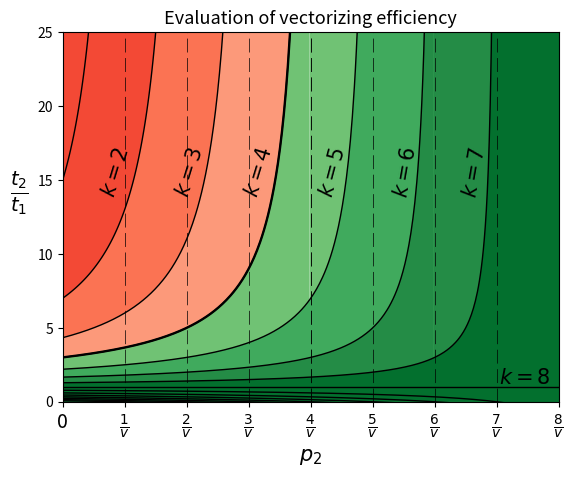

Recreate this plot in Python.
"""Plot a number of function with filled gaps between.2

This code makes creating of multifunctional plot easier to depict.
It filling the gaps between multiple functions using a colormaps
defined in matplotlib

"""

import matplotlib.pyplot as plt
from matplotlib import cm
from matplotlib.ticker import MultipleLocator, FormatStrFormatter
from numpy import *


def plot_a_function(q, k, color):
    """Plot the number of asymptotes and functions according to the q array.

    Plots the k-th function thicker then others.

    :param q: array of values for x axis
    :param k: the exact number of function which need to be plotted thicker then others
    :param color: desired color of functions

     """
    i = 0
    for c in q:
        ax.axvline(x=c, linestyle="dashed", dashes=(20, 8), linewidth=0.5, color=color)  # asymptote
        x = arange(0, c, 0.001)
        ax.plot(x, 1 + ((1 - 2 * c) / (c - x)), color=color, linewidth=1)  # function graph
        i += 1

        if i == k:
            ax.axvline(x=c, linestyle="dashed", dashes=(20, 8), linewidth=0.5, color='black')  # thicker asymptote
            ax.plot(x, 1 + ((1 - 2 * c) / (c - x)), color=color, linewidth=1.7)  # thicker function graph


def fill_areas():
    """Fill areas between graphs with different colors.

    Colors are selected by defining colormap from matplotlib set

    """
    for i in range(3, 7, 1):
        x1 = arange(0, q[i], 0.001)
        ax.fill_between(x1, 1 + ((1 - 2 * q[i]) / (q[i] - x1)), 0, facecolors=cm.Greens(40 + i * 30))
        x2 = arange(q[i], 0.51, 0.001)
        ax.fill_between(x2 - 0.001, 25, 0, facecolors=cm.Greens(40 + i * 30))
    for i in range(3, 0, -1):
        x3 = arange(-0.1, q[i] - 0.001, 0.001)
        ax.fill_between(x3, 25, 1 + ((1 - 2 * q[i]) / (q[i] - x3)), facecolors=cm.Reds(180 - i * 30))


def set_x_values(xax, locator, formatter_pattern):
    """Set the values for the x axis.

    :param xax: the desired axis
    :param locator: locator sets the multiplicity of x values
    :param formatter_pattern: the form of x values

    """
    major_locator = MultipleLocator(locator)
    major_formatter = FormatStrFormatter(formatter_pattern)
    xax.set_major_locator(major_locator)
    xax.set_major_formatter(major_formatter)


def set_tick_labels(xax, number_of_labels, size):
    """Set ticklabels of the given axis.

    For rendering of x labels the TEX syntax is used.

    :param xax: The axes for which the labels are set
    :param number_of_labels: the desired number of labels to put into
            labels array
    :param size: desired size of labels

    """
    labels = ['0', '0']
    for i in range(1, number_of_labels):
        labels.append(r'$\frac{{{}}}{{{}}}$'.format(i, 'v'))
    print(labels)
    xax.set_ticklabels(labels)
    for label in xax.get_ticklabels():
        label.set_fontsize(size)


def plot_text():
    """Plot the inscription for the graphs on the plot.

    """
    plt.text(0.035, 14.0, r'$k = 2$', size=15, rotation=73.)
    plt.text(0.11, 14.0, r'$k = 3$', size=15, rotation=73.)
    plt.text(0.18, 14.0, r'$k = 4$', size=15, rotation=73.)
    plt.text(0.255, 14.0, r'$k = 5$', size=15, rotation=75.)
    plt.text(0.33, 14.0, r'$k = 6$', size=15, rotation=80.)
    plt.text(0.40, 14.0, r'$k = 7$', size=15, rotation=80.)
    plt.text(0.44, 1.2, r'$k = 8$', size=15, rotation=0.)


def add_inscription():
    """Add inscriptions to graph: title, labels for x and y axes.

    """
    plt.title("Evaluation of vectorizing efficiency", fontsize=13)
    plt.xlabel(r'$p_2$', fontsize=15)
    plt.ylabel(r'$\frac{t_2}{t_1}$', labelpad=13, fontsize=20, rotation=0)


fig = plt.figure()
ax = fig.add_subplot(111)
xax = ax.xaxis  # get x axis
plt.ylim(0, 25)
plt.xlim(0, 0.5)
# Лист значений параметра q
q = arange(1 / 16, 1, 1 / 16)

set_x_values(xax, 1 / 16, '%.3f')
set_tick_labels(xax, 16, 14)
plot_a_function(q, 4, 'black')
plot_text()
fill_areas()
add_inscription()
plt.show()
